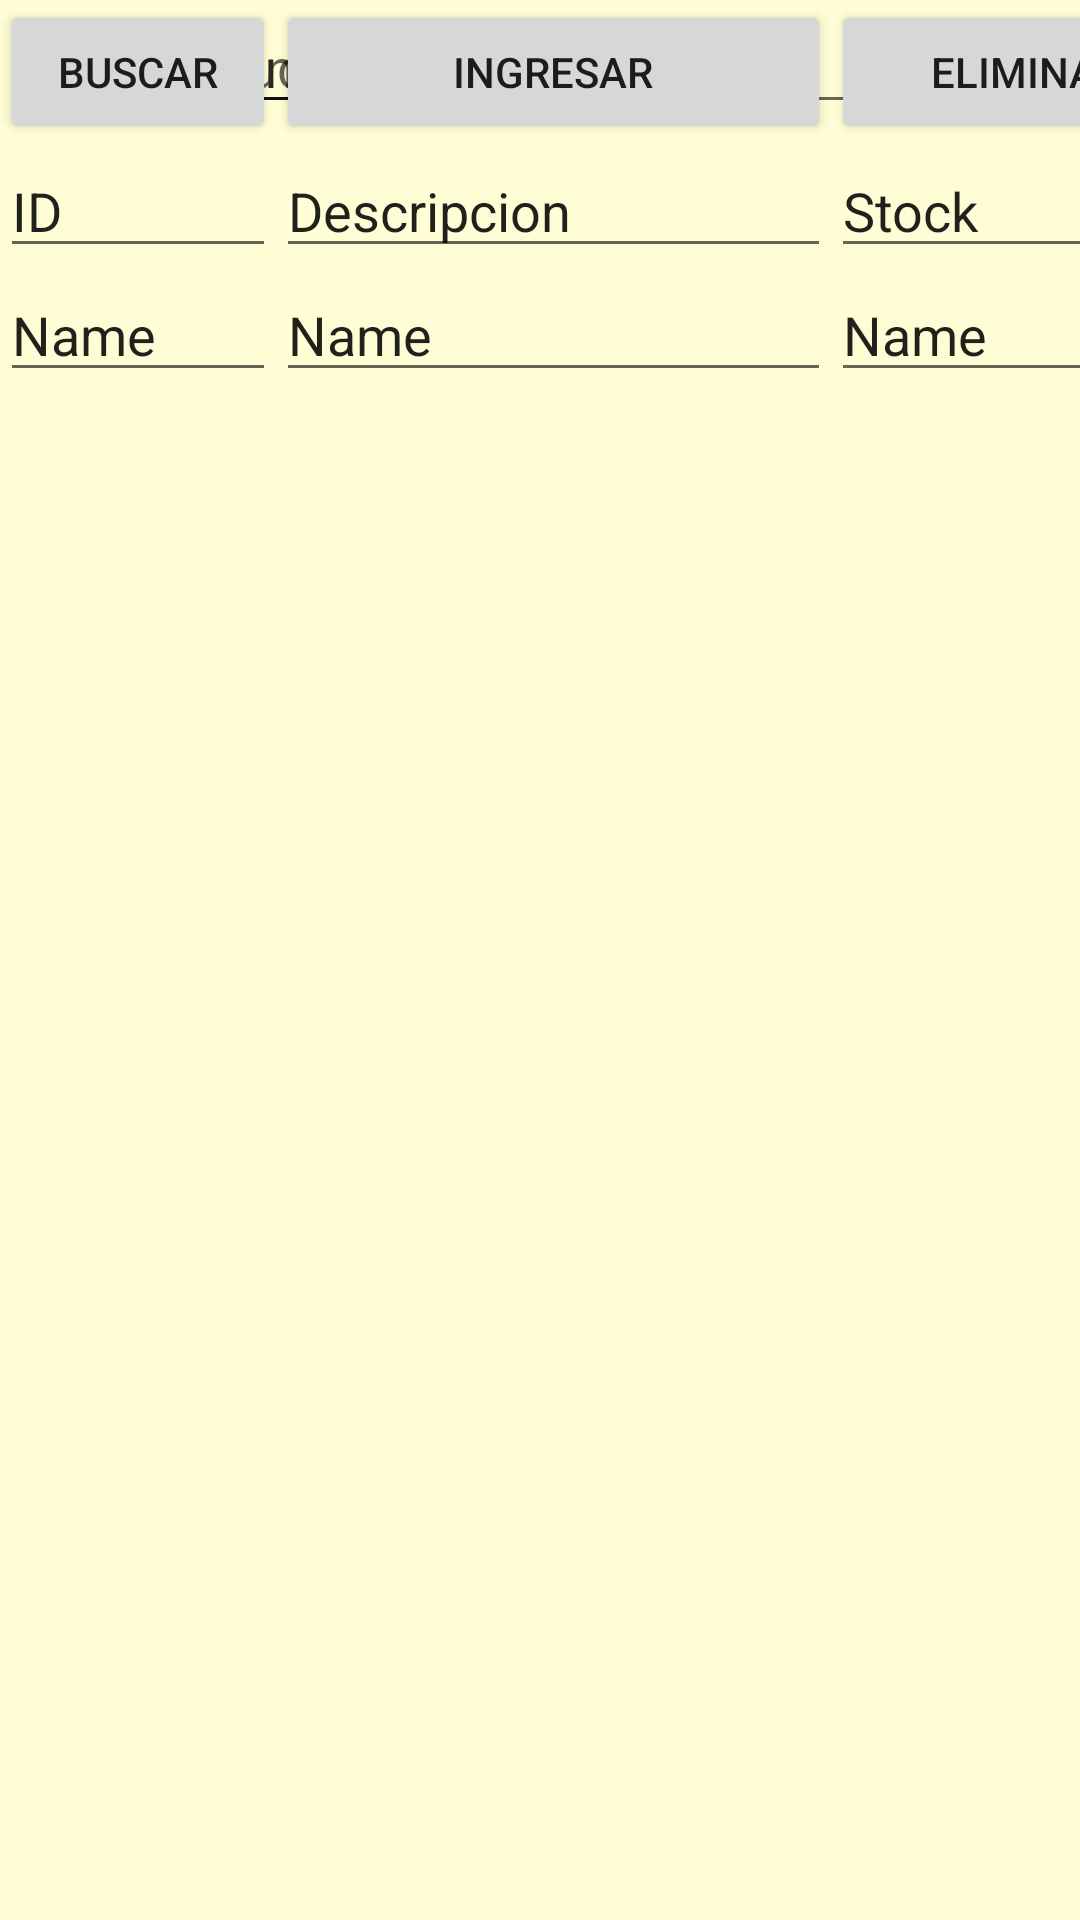

Produce the Android XML layout that renders to this screen, including the resource entries it uses.
<!-- AndroidManifest.xml: application theme Theme.GFIES -->
<!-- res/layout/activity_usuarios.xml -->
<?xml version="1.0" encoding="utf-8"?>
<androidx.constraintlayout.widget.ConstraintLayout xmlns:android="http://schemas.android.com/apk/res/android"
    xmlns:app="http://schemas.android.com/apk/res-auto"
    xmlns:tools="http://schemas.android.com/tools"
    android:layout_width="match_parent"
    android:layout_height="match_parent"
    android:background="#FCFFDD"
    android:backgroundTint="#FFFDD5"
    tools:context=".Usuarios">

    <ImageView
        android:id="@+id/imageView2"
        android:layout_width="135dp"
        android:layout_height="112dp"
        android:layout_marginStart="8dp"
        android:layout_marginTop="616dp"
        android:layout_marginEnd="8dp"
        app:layout_constraintEnd_toEndOf="parent"
        app:layout_constraintHorizontal_bias="0.0"
        app:layout_constraintStart_toStartOf="parent"
        app:layout_constraintTop_toTopOf="parent"
        app:srcCompat="@mipmap/ic_fries_launcher" />

    <EditText
        android:id="@+id/editTextTextPersonName3"
        android:layout_width="150dp"
        android:layout_height="wrap_content"
        android:ems="10"
        android:hint="Cod. Producto"
        android:inputType="textPersonName"
        tools:layout_editor_absoluteX="18dp"
        tools:layout_editor_absoluteY="22dp" />

    <EditText
        android:id="@+id/editTextTextPersonName4"
        android:layout_width="300dp"
        android:layout_height="wrap_content"
        android:ems="10"
        android:hint="Descripcion"
        android:inputType="textPersonName"
        tools:layout_editor_absoluteX="16dp"
        tools:layout_editor_absoluteY="83dp" />

    <EditText
        android:id="@+id/editTextTextPersonName5"
        android:layout_width="100dp"
        android:layout_height="wrap_content"
        android:ems="10"
        android:hint="Cantidad"
        android:inputType="textPersonName"
        tools:layout_editor_absoluteX="18dp"
        tools:layout_editor_absoluteY="142dp" />

    <TableLayout
        android:layout_width="409dp"
        android:layout_height="200dp"
        tools:layout_editor_absoluteX="1dp"
        tools:layout_editor_absoluteY="188dp">

        <TableRow
            android:layout_width="match_parent"
            android:layout_height="match_parent">

            <Button
                android:id="@+id/button5"
                android:layout_width="wrap_content"
                android:layout_height="wrap_content"
                android:text="Buscar" />

            <Button
                android:id="@+id/button6"
                android:layout_width="185dp"
                android:layout_height="wrap_content"
                android:text="Ingresar" />

            <Button
                android:id="@+id/button7"
                android:layout_width="123dp"
                android:layout_height="wrap_content"
                android:text="Eliminar" />

        </TableRow>

        <TableRow
            android:layout_width="439dp"
            android:layout_height="match_parent">

            <EditText
                android:id="@+id/editTextTextPersonName7"
                android:layout_width="75dp"
                android:layout_height="wrap_content"
                android:ems="10"
                android:inputType="textPersonName"
                android:text="ID" />

            <EditText
                android:id="@+id/editTextTextPersonName8"
                android:layout_width="78dp"
                android:layout_height="wrap_content"
                android:ems="10"
                android:inputType="textPersonName"
                android:text="Descripcion" />

            <EditText
                android:id="@+id/editTextTextPersonName9"
                android:layout_width="131dp"
                android:layout_height="wrap_content"
                android:ems="10"
                android:inputType="textPersonName"
                android:text="Stock" />

        </TableRow>

        <TableRow
            android:layout_width="match_parent"
            android:layout_height="match_parent">

            <EditText
                android:id="@+id/editTextTextPersonName11"
                android:layout_width="92dp"
                android:layout_height="wrap_content"
                android:ems="10"
                android:inputType="textPersonName"
                android:text="Name" />

            <EditText
                android:id="@+id/editTextTextPersonName12"
                android:layout_width="21dp"
                android:layout_height="wrap_content"
                android:ems="10"
                android:inputType="textPersonName"
                android:text="Name" />

            <EditText
                android:id="@+id/editTextTextPersonName13"
                android:layout_width="128dp"
                android:layout_height="wrap_content"
                android:ems="10"
                android:inputType="textPersonName"
                android:text="Name" />
        </TableRow>

        <TableRow
            android:layout_width="match_parent"
            android:layout_height="match_parent" />
    </TableLayout>
</androidx.constraintlayout.widget.ConstraintLayout>
<!-- resources referenced by this layout -->
<resources>
  <style name="Theme.GFIES" parent="Theme.MaterialComponents.DayNight.DarkActionBar">
          
          <item name="colorPrimary">@color/purple_500</item>
          <item name="colorPrimaryVariant">@color/purple_700</item>
          <item name="colorOnPrimary">@color/white</item>
          
          <item name="colorSecondary">@color/teal_200</item>
          <item name="colorSecondaryVariant">@color/teal_700</item>
          <item name="colorOnSecondary">@color/black</item>
          
          <item name="android:statusBarColor">?attr/colorPrimaryVariant</item>
          
      </style>
  <!-- not gathered from this repository: default colours our renderer supplied (Android Studio template values) -->
  <color name="purple_500">#FF6200EE</color>
  <color name="purple_700">#FF3700B3</color>
  <color name="teal_200">#FF03DAC5</color>
  <color name="teal_700">#FF018786</color>
  <color name="black">#FF000000</color>
  <color name="white">#FFFFFFFF</color>
</resources>
